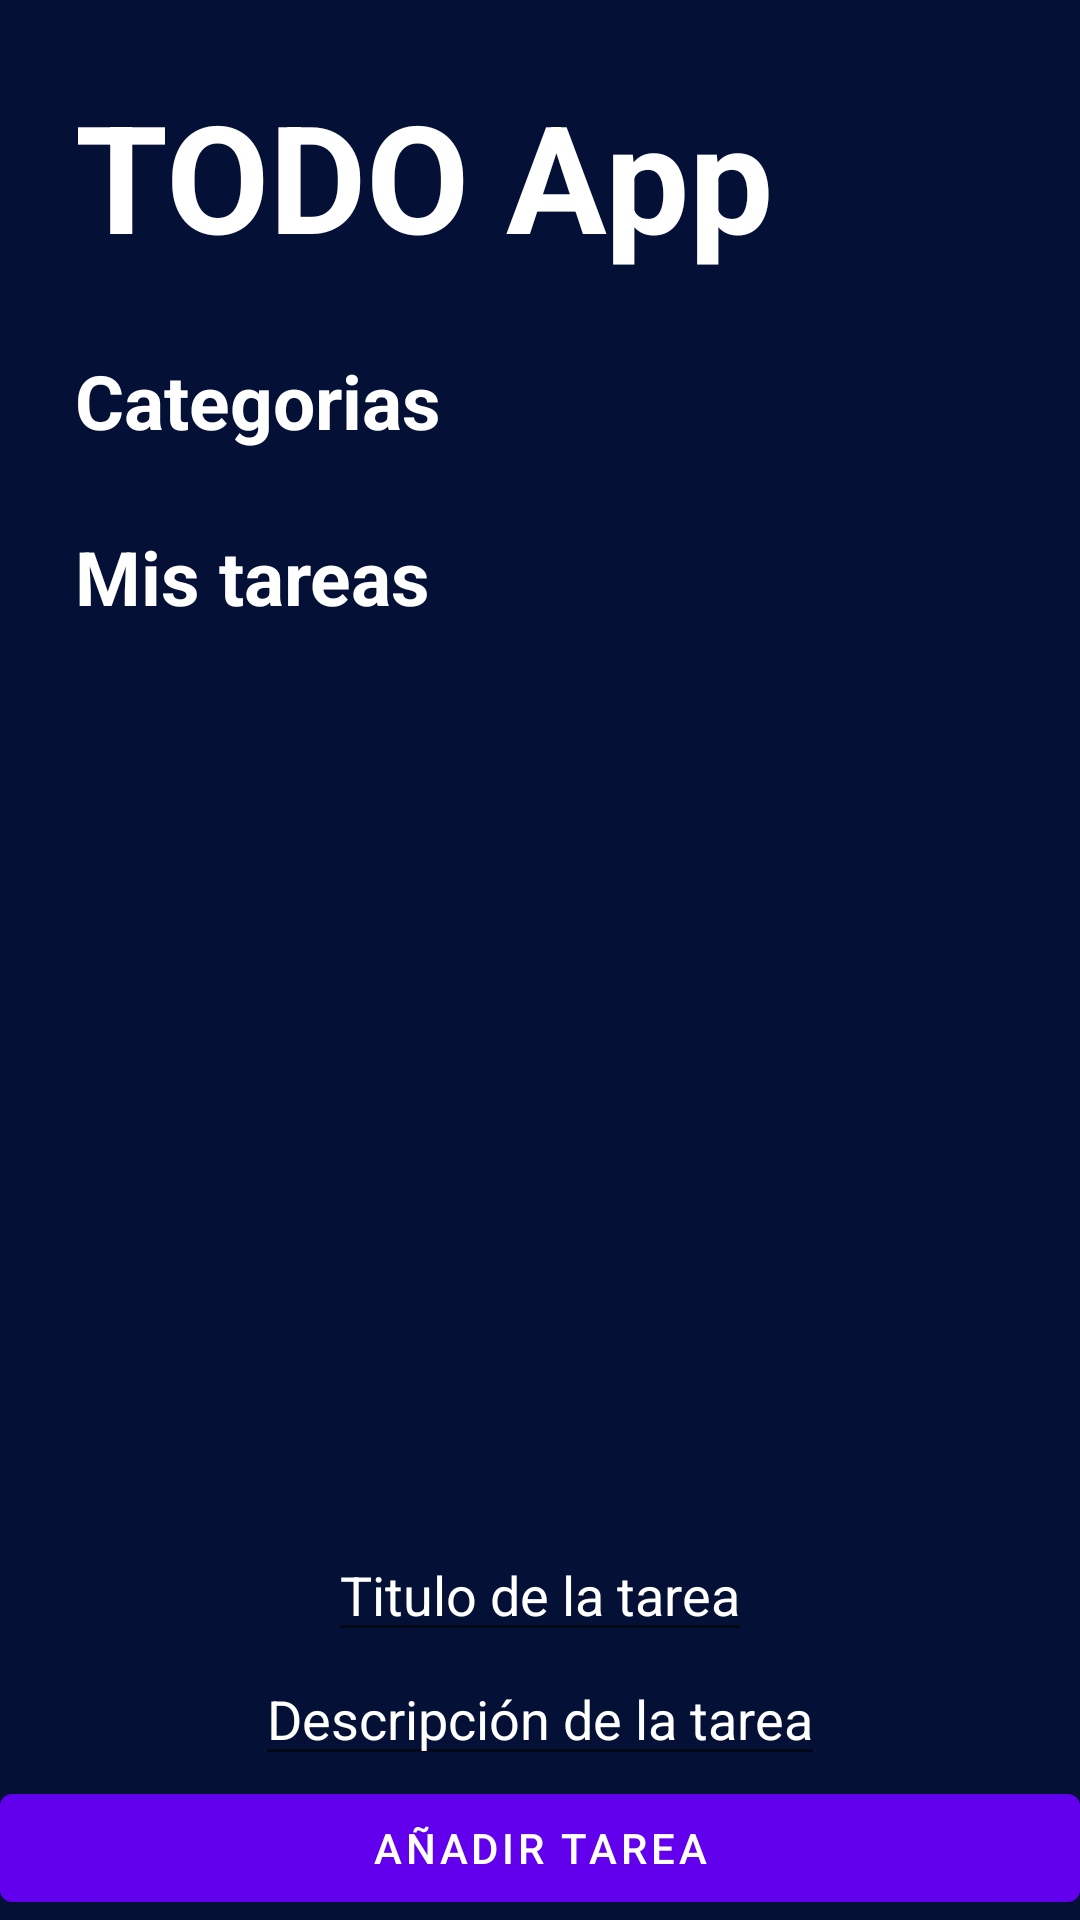

This screen was rendered from an Android layout file. Write that file and the resources it references.
<!-- AndroidManifest.xml: activity theme Theme.TodoApp -->
<!-- res/layout/activity_todo.xml -->
<?xml version="1.0" encoding="utf-8"?>
<androidx.constraintlayout.widget.ConstraintLayout xmlns:android="http://schemas.android.com/apk/res/android"
    xmlns:app="http://schemas.android.com/apk/res-auto"
    xmlns:tools="http://schemas.android.com/tools"
    android:layout_width="match_parent"
    android:layout_height="match_parent"
    android:background="@color/background_app"
    tools:context=".todoapp.TodoActivity">

    <TextView
        android:id="@+id/tvTitulo"
        android:layout_width="wrap_content"
        android:layout_height="wrap_content"
        android:text="@string/titulo"
        android:textColor="@color/white"
        android:textStyle="bold"
        android:textSize="50sp"
        app:layout_constraintStart_toStartOf="parent"
        app:layout_constraintTop_toTopOf="parent"
        android:layout_margin="25dp"/>

    <TextView
        android:id="@+id/tvCategorias"
        android:layout_width="wrap_content"
        android:layout_height="wrap_content"
        android:text="@string/categorias"
        android:textColor="@color/white"
        android:textStyle="bold"
        android:textSize="25sp"
        app:layout_constraintTop_toBottomOf="@id/tvTitulo"
        app:layout_constraintStart_toStartOf="parent"
        android:layout_margin="25dp"/>


    <androidx.recyclerview.widget.RecyclerView
        android:id="@+id/rvCategorias"
        android:layout_width="match_parent"
        android:layout_height="wrap_content"
        app:layout_constraintTop_toBottomOf="@id/tvCategorias"
        app:layout_constraintStart_toStartOf="parent"/>

    <TextView
        android:id="@+id/tvTareas"
        android:layout_width="wrap_content"
        android:layout_height="wrap_content"
        android:text="@string/mis_tareas"
        android:textColor="@color/white"
        android:textStyle="bold"
        android:textSize="25sp"
        app:layout_constraintTop_toBottomOf="@id/rvCategorias"
        app:layout_constraintStart_toStartOf="parent"
        android:layout_margin="25dp"/>

    <androidx.recyclerview.widget.RecyclerView
        android:id="@+id/rvTareas"
        android:layout_width="match_parent"
        android:layout_height="325dp"
        app:layout_constraintTop_toBottomOf="@id/tvTareas"
        app:layout_constraintStart_toStartOf="parent"/>

    <com.google.android.material.textfield.TextInputEditText
        android:id="@+id/edTituloTarea"
        android:layout_width="wrap_content"
        android:layout_height="wrap_content"
        android:hint="@string/titulo_de_la_tarea"
        android:textColor="@color/white"
        android:textColorHint="@color/white"
        android:maxLines="1"
        app:layout_constraintBottom_toTopOf="@id/edDescTarea"
        app:layout_constraintStart_toStartOf="parent"
        app:layout_constraintEnd_toEndOf="parent"/>

    <com.google.android.material.textfield.TextInputEditText
        android:id="@+id/edDescTarea"
        android:layout_width="wrap_content"
        android:layout_height="wrap_content"
        android:hint="@string/descripci_n_de_la_tarea"
        android:textColor="@color/white"
        android:textColorHint="@color/white"
        android:maxLines="1"
        app:layout_constraintBottom_toTopOf="@id/btnAddTarea"
        app:layout_constraintStart_toStartOf="parent"
        app:layout_constraintEnd_toEndOf="parent"/>

    <com.google.android.material.button.MaterialButton
        android:id="@+id/btnAddTarea"
        android:layout_width="match_parent"
        android:layout_height="wrap_content"
        android:text="@string/a_adir_tarea"
        android:textAllCaps="true"
        app:layout_constraintBottom_toBottomOf="parent"/>


</androidx.constraintlayout.widget.ConstraintLayout>
<!-- resources referenced by this layout -->
<resources>
  <color name="background_app">#041035</color>
  <color name="white">#FFFFFFFF</color>
  <string name="a_adir_tarea">Añadir tarea</string>
  <string name="categorias">Categorias</string>
  <string name="descripci_n_de_la_tarea">Descripción de la tarea</string>
  <string name="mis_tareas">Mis tareas</string>
  <string name="titulo">TODO App</string>
  <string name="titulo_de_la_tarea">Titulo de la tarea</string>
  <style name="Theme.TodoApp" parent="Theme.MaterialComponents.DayNight.NoActionBar">
          
          <item name="colorPrimary">@color/purple_500</item>
          <item name="colorPrimaryVariant">@color/purple_700</item>
          <item name="colorOnPrimary">@color/white</item>
          
          <item name="colorSecondary">@color/teal_200</item>
          <item name="colorSecondaryVariant">@color/teal_700</item>
          <item name="colorOnSecondary">@color/black</item>
          
          <item name="android:statusBarColor">@color/background_app</item>
          
      </style>
  <color name="purple_500">#FF6200EE</color>
  <color name="purple_700">#FF3700B3</color>
  <color name="teal_200">#FF03DAC5</color>
  <color name="teal_700">#FF018786</color>
  <color name="black">#FF000000</color>
</resources>
